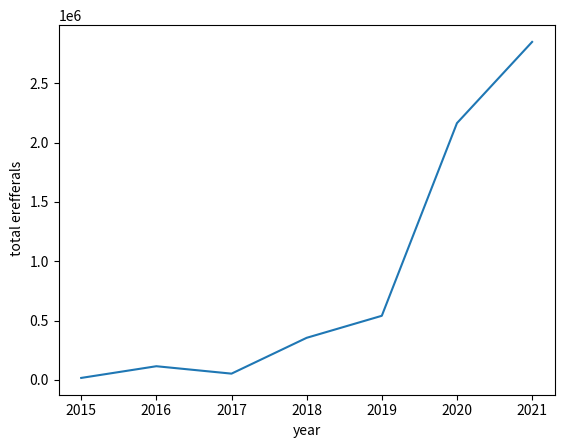

Python code for this plot:
from typing import List
import matplotlib.pyplot as plt
year = ['2015','2016','2017','2018','2019','2020','2021']
referrals = [ 16969,115495,53063,354819,540328,2163223,2847339]
plt.xlabel('year')
plt.ylabel(' total erefferals')
plt.plot(year,referrals)
plt.show()
